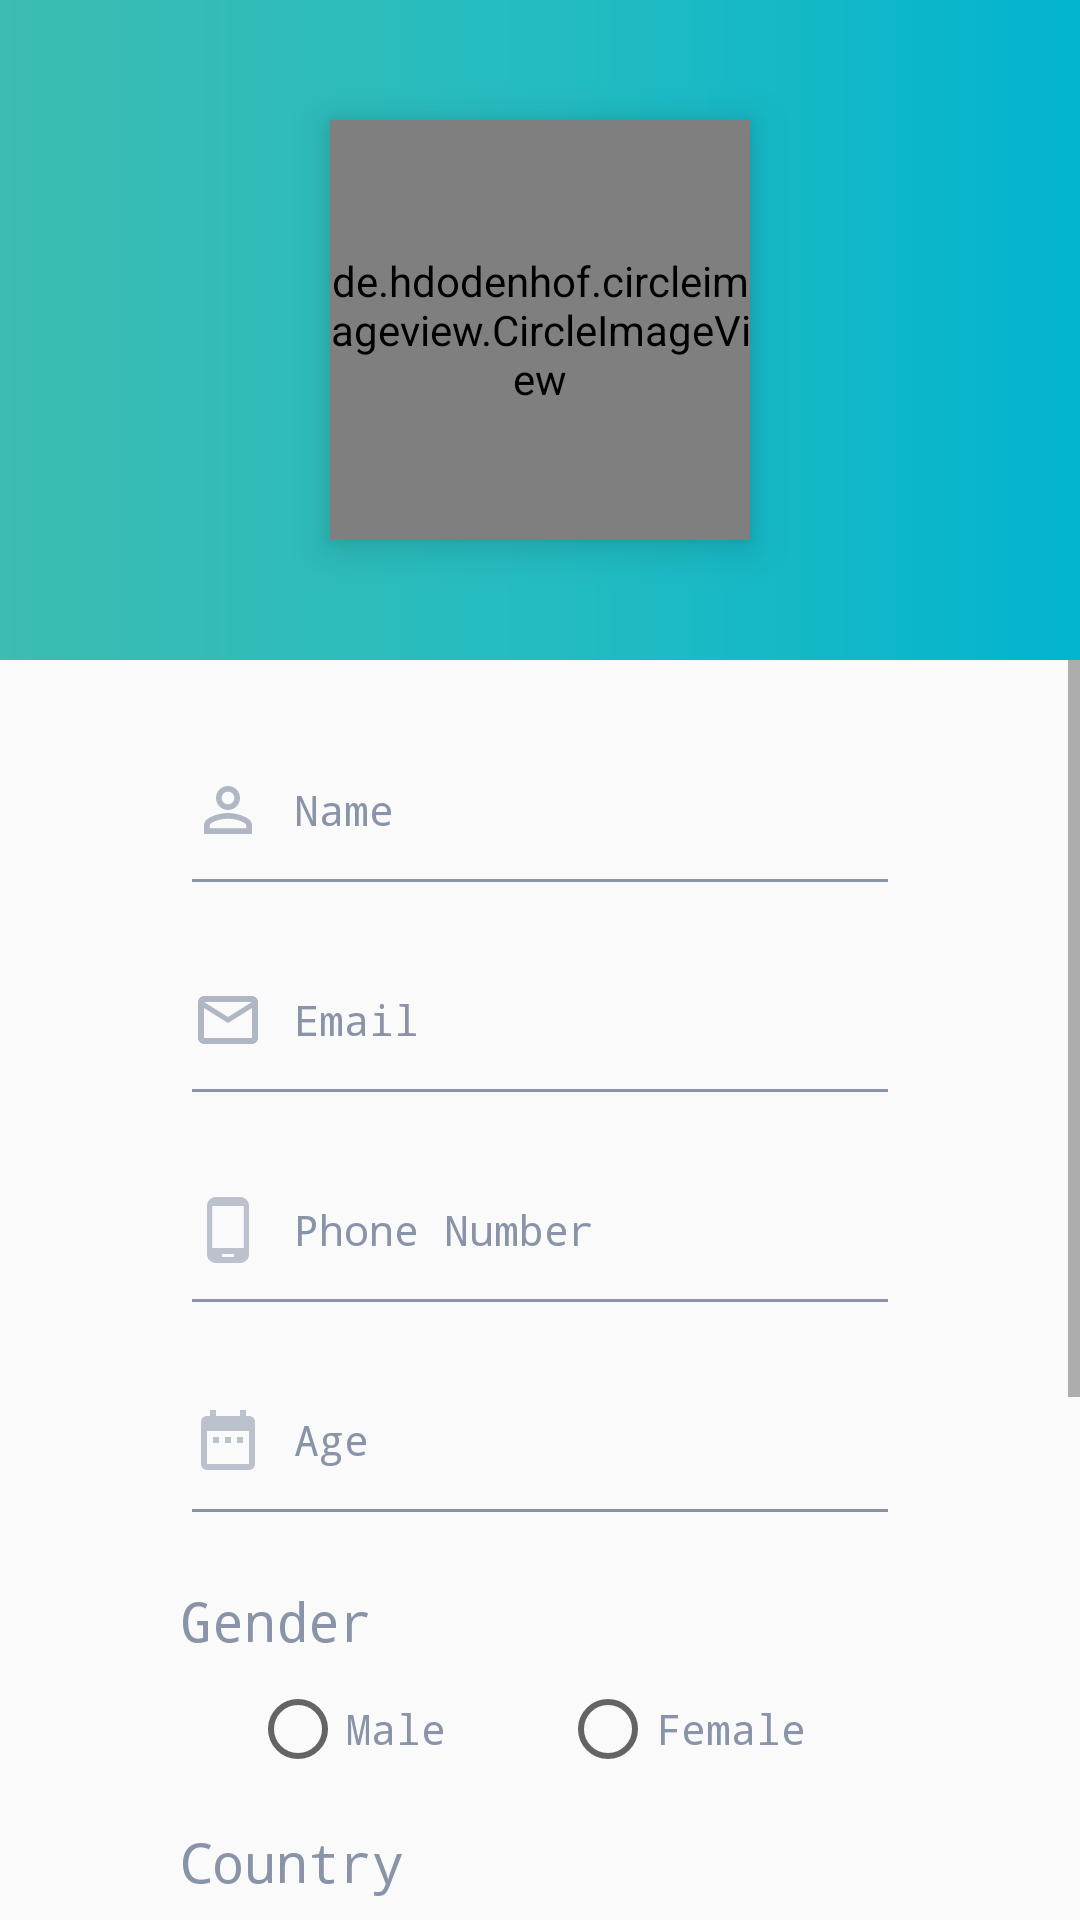

Write the Android layout XML for this screen, with the resource values it uses.
<!-- AndroidManifest.xml: application theme AppTheme -->
<!-- res/layout/activity_profile.xml -->
<?xml version="1.0" encoding="utf-8"?>
<LinearLayout xmlns:android="http://schemas.android.com/apk/res/android"
    xmlns:app="http://schemas.android.com/apk/res-auto"
    xmlns:tools="http://schemas.android.com/tools"
    android:layout_width="match_parent"
    android:layout_height="match_parent"
    android:orientation="vertical"
    tools:context=".Profile">

    <LinearLayout
        android:layout_width="match_parent"
        android:layout_height="220dp"
        android:background="@drawable/side_nav_bar"
        android:gravity="center_vertical"
        android:orientation="vertical"
        android:padding="20dp">

        <de.hdodenhof.circleimageview.CircleImageView
            android:id="@+id/profile_image"
            android:layout_width="140dp"
            android:layout_height="140dp"
            android:layout_gravity="center_horizontal"
            android:elevation="8dp"
            android:src="@drawable/usericon"
            app:civ_border_color="@color/btn"
            app:civ_border_width="1dp"/>

    </LinearLayout>

    <ScrollView
        android:layout_width="match_parent"
        android:layout_height="match_parent">

        <LinearLayout
            android:layout_width="match_parent"
            android:layout_height="match_parent"
            android:orientation="vertical"
            android:paddingLeft="60dp"
            android:paddingTop="20dp"
            android:paddingRight="60dp">

            <EditText
                android:id="@+id/profile_name"
                style="@style/EditText"
                android:layout_width="match_parent"
                android:layout_height="wrap_content"
                android:drawableLeft="@drawable/name_24dp"
                android:editable="false"
                android:text="Name"
                android:textSize="14sp" />

            <EditText
                android:id="@+id/profile_email"
                style="@style/EditText"
                android:layout_width="match_parent"
                android:layout_height="wrap_content"
                android:drawableLeft="@drawable/email_24dp"
                android:editable="false"
                android:text="Email"
                android:textSize="14sp" />

            <EditText
                android:id="@+id/profile_phone"
                style="@style/EditText"
                android:layout_width="match_parent"
                android:layout_height="wrap_content"
                android:drawableLeft="@drawable/phone"
                android:editable="false"
                android:text="Phone Number"
                android:textSize="14sp" />

            <EditText
                android:id="@+id/age"
                style="@style/EditText"
                android:layout_width="match_parent"
                android:layout_height="wrap_content"
                android:drawableLeft="@drawable/dob"
                android:inputType="number"
                android:editable="false"
                android:text="Age"
                android:textSize="14sp" />

            <TextView
                android:layout_width="match_parent"
                android:layout_height="wrap_content"
                android:layout_marginTop="8dp"
                android:fontFamily="monospace"
                android:text="Gender"
                android:textColor="@color/textBox"
                android:textSize="18sp" />

            <RadioGroup
                android:id="@+id/gender"
                android:layout_width="wrap_content"
                android:layout_height="wrap_content"
                android:layout_gravity="center"
                android:orientation="horizontal">

                <RadioButton
                    android:id="@+id/male"
                    android:layout_width="match_parent"
                    android:layout_height="wrap_content"
                    android:layout_marginTop="8dp"
                    android:layout_marginRight="30dp"
                    android:fontFamily="monospace"
                    android:text="Male"
                    android:textColor="@color/textBox"
                    android:textSize="14sp" />


                <RadioButton
                    android:id="@+id/female"
                    android:layout_width="wrap_content"
                    android:layout_height="wrap_content"
                    android:layout_margin="8dp"
                    android:layout_marginLeft="130dp"
                    android:fontFamily="monospace"
                    android:text="Female"
                    android:textColor="@color/textBox"
                    android:textSize="14sp" />

            </RadioGroup>

            <TextView
                android:layout_width="match_parent"
                android:layout_height="wrap_content"
                android:layout_marginTop="8dp"
                android:fontFamily="monospace"
                android:text="Country"
                android:textColor="@color/textBox"
                android:textSize="18sp" />

            <com.rilixtech.widget.countrycodepicker.CountryCodePicker
                android:id="@+id/ccp_second"
                style="@style/EditText"
                android:layout_width="match_parent"
                android:layout_height="wrap_content"
                android:layout_marginTop="10dp"
                android:gravity="center"
                app:ccp_defaultNameCode="IN"
                app:ccp_textColor="@color/textBox"
                app:ccp_textSize="14sp"
                app:ccp_showFullName="true"
                app:ccp_hidePhoneCode="true"
                app:ccp_hideNameCode="true"/>

            <TextView
                android:id="@+id/account"
                android:layout_width="match_parent"
                android:layout_height="wrap_content"
                android:layout_marginTop="8dp"
                android:gravity="center"
                android:fontFamily="monospace"
                android:text="Account Created On ________"
                android:textColor="@color/textBox"
                android:textSize="18sp" />

            <View
                android:id="@+id/divider"
                android:layout_width="match_parent"
                android:layout_height="1dp"
                android:background="@color/textBox" />

            <Button
                android:id="@+id/update_profile"
                style="@style/button"
                android:layout_width="fill_parent"
                android:layout_height="wrap_content"
                android:background="@drawable/button_gradient"
                android:text="Update Profile" />

            <Button
                android:id="@+id/logout"
                style="@style/button"
                android:layout_width="fill_parent"
                android:layout_height="wrap_content"
                android:background="@drawable/button_gradient"
                android:text="Logout" />

        </LinearLayout>

    </ScrollView>

</LinearLayout>
<!-- resources referenced by this layout -->
<resources>
  <color name="btn">#f5fbfc</color>
  <color name="textBox">#8994a8</color>
  <!-- drawable dob (drawable-v24) -->
  <vector android:alpha="0.56" android:height="24dp"
      android:tint="#8994A8" android:viewportHeight="24.0"
      android:viewportWidth="24.0" android:width="24dp" xmlns:android="http://schemas.android.com/apk/res/android">
      <path android:fillColor="#FF000000" android:pathData="M9,11L7,11v2h2v-2zM13,11h-2v2h2v-2zM17,11h-2v2h2v-2zM19,4h-1L18,2h-2v2L8,4L8,2L6,2v2L5,4c-1.11,0 -1.99,0.9 -1.99,2L3,20c0,1.1 0.89,2 2,2h14c1.1,0 2,-0.9 2,-2L21,6c0,-1.1 -0.9,-2 -2,-2zM19,20L5,20L5,9h14v11z"/>
  </vector>
  <!-- drawable email_24dp (drawable-v24) -->
  <vector android:alpha="0.66" android:height="24dp"
      android:tint="#8994A8" android:viewportHeight="24.0"
      android:viewportWidth="24.0" android:width="24dp" xmlns:android="http://schemas.android.com/apk/res/android">
      <path android:fillColor="#FF000000" android:pathData="M20,4L4,4c-1.1,0 -1.99,0.9 -1.99,2L2,18c0,1.1 0.9,2 2,2h16c1.1,0 2,-0.9 2,-2L22,6c0,-1.1 -0.9,-2 -2,-2zM20,18L4,18L4,8l8,5 8,-5v10zM12,11L4,6h16l-8,5z"/>
  </vector>
  <!-- drawable phone (drawable-v24) -->
  <vector android:alpha="0.56" android:height="24dp"
      android:tint="#8994A8" android:viewportHeight="24.0"
      android:viewportWidth="24.0" android:width="24dp" xmlns:android="http://schemas.android.com/apk/res/android">
      <path android:fillColor="#FF000000" android:pathData="M16,1L8,1C6.34,1 5,2.34 5,4v16c0,1.66 1.34,3 3,3h8c1.66,0 3,-1.34 3,-3L19,4c0,-1.66 -1.34,-3 -3,-3zM14,21h-4v-1h4v1zM17.25,18L6.75,18L6.75,4h10.5v14z"/>
  </vector>
  <!-- drawable side_nav_bar (drawable-v24) -->
  <shape xmlns:android="http://schemas.android.com/apk/res/android"
      android:shape="rectangle">
      <gradient
          android:angle="0"
          android:centerColor="#24bcc1"
          android:endColor="#02b4ce"
          android:startColor="#3dbcb1"
          android:type="linear" />
  </shape>
  <style name="EditText">
          <item name="fontFamily">monospace</item>
          <item name="android:drawablePadding">10dp</item>
          <item name="android:textSize">18sp</item>
          <item name="android:paddingTop">10dp</item>
          <item name="android:paddingBottom">20dp</item>
          <item name="android:layout_marginTop">8dp</item>
          <item name="android:layout_marginBottom">8dp</item>
          <item name="android:textColor">@color/textBox</item>
          <item name="android:textColorHint">@color/textBox</item>
          <item name="backgroundTint">@color/textBox</item>
      </style>
  <style name="button">
          <item name="fontFamily">@font/andika</item>
          <item name="android:padding">8dp</item>
          <item name="android:textStyle">bold</item>
          <item name="android:textSize">20sp</item>
          <item name="textAllCaps">false</item>
          <item name="android:textColor">@color/btn</item>
          <item name="android:layout_marginTop">24dp</item>
          <item name="android:layout_marginBottom">12dp</item>
      </style>
  <style name="AppTheme" parent="Theme.AppCompat.Light.DarkActionBar">
          
          <item name="windowNoTitle">true</item>
          <item name="windowActionBar">false</item>
          <item name="colorPrimary">@color/colorPrimary</item>
          <item name="colorPrimaryDark">@color/colorPrimaryDark</item>
          <item name="colorAccent">@color/colorAccent</item>
      </style>
  <color name="colorPrimary">#3dbcb1</color>
  <color name="colorPrimaryDark">#24bcc1</color>
  <color name="colorAccent">#03DAC5</color>
</resources>
